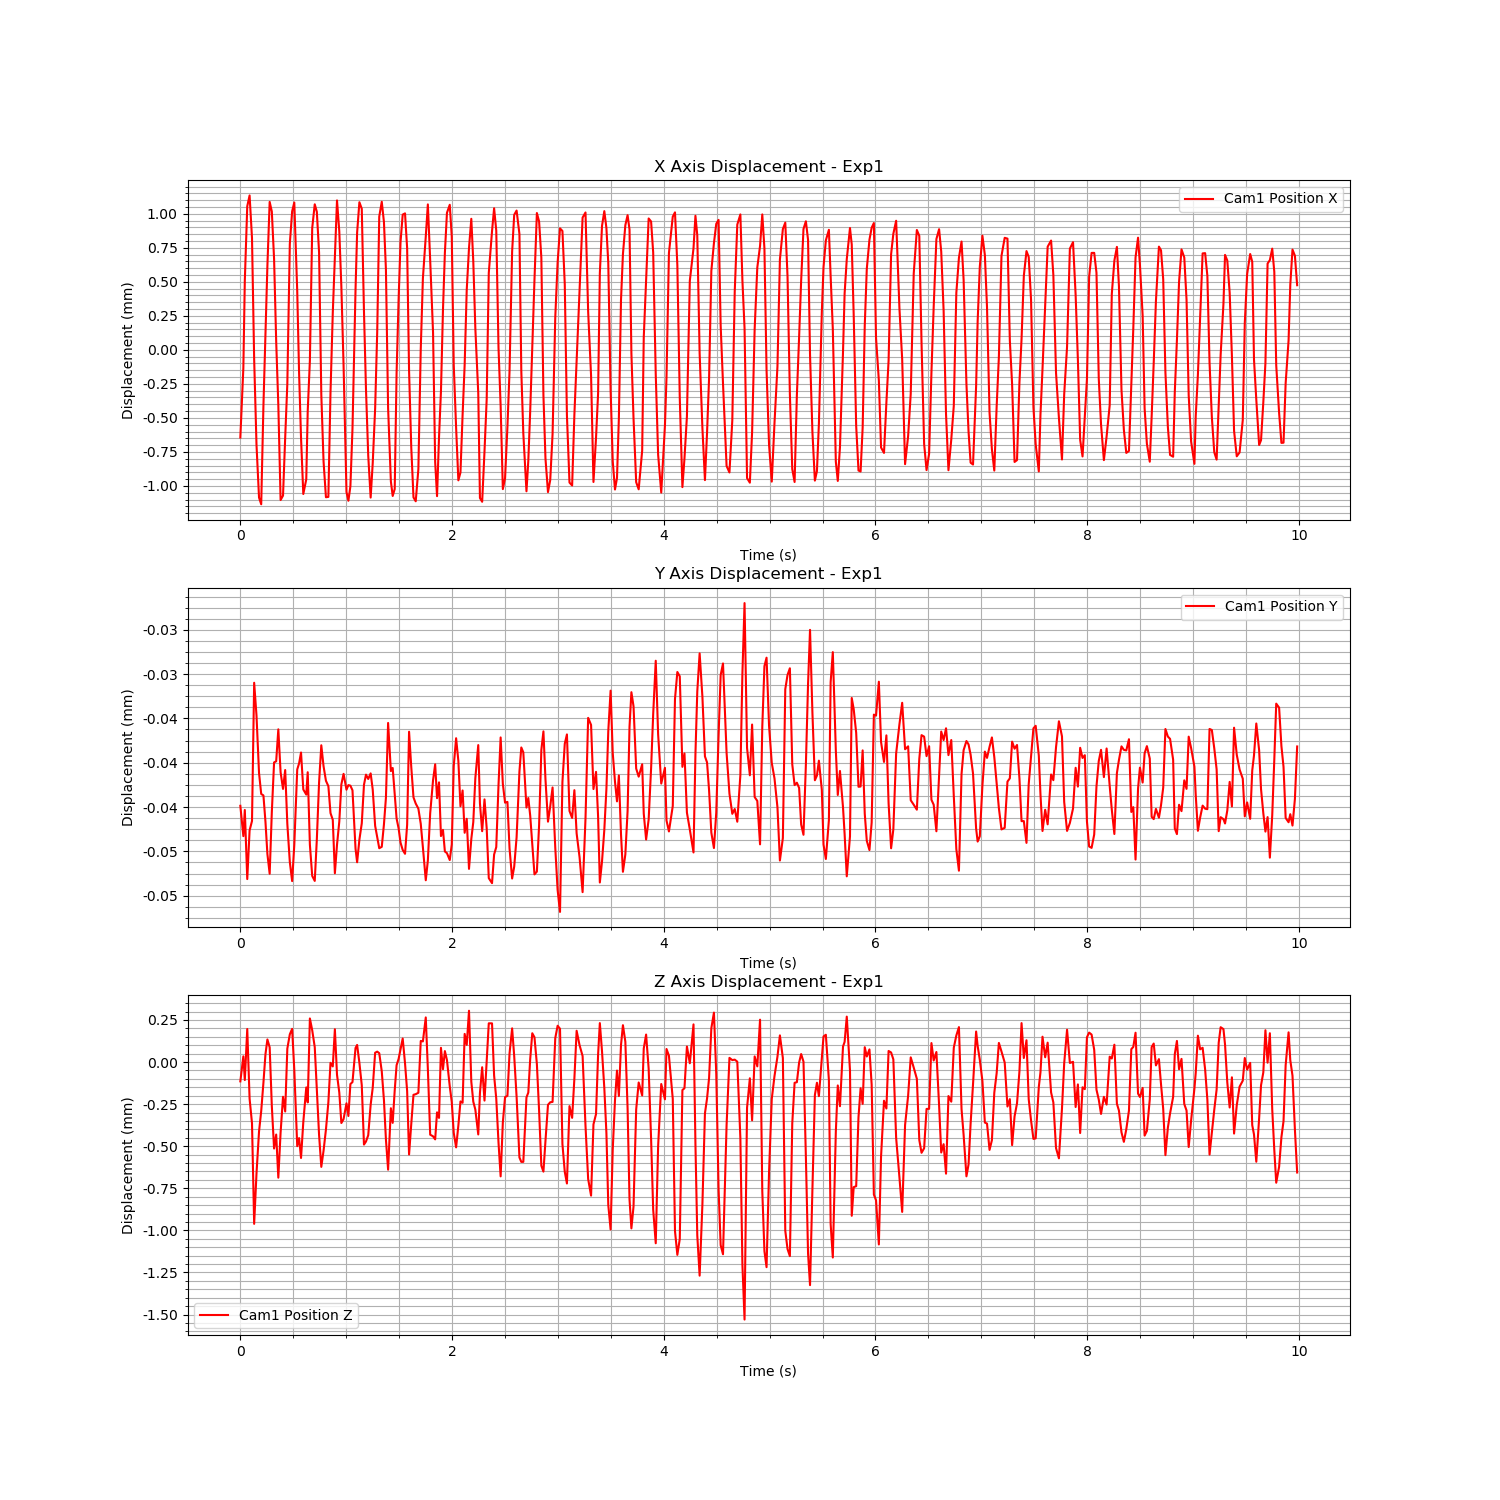

The file beside this chart, header and first rows:
Time (s), Cam1 Fiducial ID, Cam1 Position X, Cam1 Position Y, Cam1 Position Z, Cam1 Rotation X, Cam1 Rotation Y, Cam1 Rotation Z, Cam1 Rotation W
1724652090, 0, -0.0006444, -4.3887808218432726e-05, -0.0001147, 0.008314, 0.01937, -0.0004037, 0.9998
1724652090, 0, -0.000133, -4.662650944378618e-05, 3.4096823403437705e-05, 0.0103, 0.0237, 4.83334570694387e-05, 0.9997
1724652090, 0, 0.0005087, -4.426509463263618e-05, -0.0001068, 0.009261, 0.02072, 0.0004129, 0.9997
1724652090, 0, 0.001056, -5.050093952916417e-05, 0.0001964, 0.0008845, 0.0006865, 0.0009278, 1
1724652090, 0, 0.001136, -4.611446426512531e-05, -0.0002175, -0.004241, 0.005581, 0.0008739, 1
1724652090, 0, 0.0008224, -4.5259208405309525e-05, -0.0003636, -0.005296, 0.01664, 0.0007991, 0.9998
1724652090, 0, -6.844108043549802e-05, -3.2782016397501784e-05, -0.0009613, -0.007554, 0.02181, 0.0001324, 0.9997
1724652090, 0, -0.0006969, -3.57314924787009e-05, -0.0006619, -0.004559, 0.01339, -0.0004178, 0.9999
1724652090, 0, -0.001086, -4.092501231287598e-05, -0.0004129, -0.001555, 0.001932, -0.0008623, 1
1724652090, 0, -0.001135, -4.282113284739283e-05, -0.0002911, 0.00237, 0.001977, -0.000862, 1
1724652090, 0, -0.0004105, -4.2950414324937335e-05, -0.0001227, 0.00869, 0.02166, -0.0002787, 0.9997
1724652090, 0, 0.0001109, -4.5340832091314684e-05, 4.6924887770528206e-05, 0.009386, 0.02281, 0.0002382, 0.9997
1724652090, 0, 0.000618, -4.824080763352114e-05, 0.0001344, 0.007181, 0.01671, 0.0005724, 0.9998
1724652090, 0, 0.001088, -5.0022552136864485e-05, 8.76313308798585e-05, -0.0006586, 0.0006039, 0.000909, 1
1724652090, 0, 0.001017, -4.445306450365797e-05, -0.0002606, -0.004106, 0.01017, 0.0008174, 0.9999
1724652090, 0, 0.0006698, -3.997610352505909e-05, -0.0005137, -0.005902, 0.01963, 0.0007994, 0.9998
1724652090, 0, 6.301322230185702e-05, -3.9866653172413225e-05, -0.0004306, -0.006982, 0.02274, 0.0004121, 0.9997
1724652090, 0, -0.000405, -3.69855691846635e-05, -0.0006869, -0.005584, 0.01868, -0.0001225, 0.9998
1724652090, 0, -0.001104, -4.086360936372368e-05, -0.0004187, -0.000209, 0.000304, -0.0008944, 1
1724652090, 0, -0.001071, -4.2364675606164e-05, -0.0002061, 0.003935, 0.006451, -0.0007798, 1
1724652090, 0, -0.0006458, -4.065895554221412e-05, -0.0002935, 0.006759, 0.01741, -0.0004099, 0.9998
1724652090, 0, -0.0002495, -4.552355881435325e-05, 7.985219960578793e-05, 0.008204, 0.02231, 3.01327649714366e-06, 0.9997
1724652090, 0, 0.0007787, -4.895743153902935e-05, 0.0001648, 0.004513, 0.01167, 0.0006989, 0.9999
1724652090, 0, 0.001018, -5.068391467694581e-05, 0.0001974, 0.00116, 0.001279, 0.0008489, 1
1724652090, 0, 0.001084, -4.743219254316995e-05, -4.572844160380326e-05, -0.003353, 0.00313, 0.0008031, 1
1724652090, 0, 0.0004317, -4.0606830716424506e-05, -0.0004996, -0.005844, 0.02123, 0.0006405, 0.9998
1724652090, 0, -0.0001728, -4.00565282428448e-05, -0.0004517, -0.005455, 0.02135, 0.000269, 0.9998
1724652090, 0, -0.0006451, -3.9078646545303855e-05, -0.0005698, -0.004098, 0.01473, -0.00031, 0.9999
1724652090, 0, -0.001059, -4.241274101357708e-05, -0.0003566, -0.002035, 0.003249, -0.0008228, 1
1724652090, 0, -0.0009518, -4.287792737595638e-05, -0.0001505, 0.004622, 0.01114, -0.0006216, 0.9999
1724652090, 0, -0.0004506, -4.085811853688864e-05, -0.0002396, 0.006901, 0.01987, -0.0002299, 0.9998
1724652090, 0, -7.902944662315494e-05, -4.7393921083742486e-05, 0.000259, 0.007477, 0.02195, 0.000223, 0.9997
1724652090, 0, 0.0008957, -5.021686973086499e-05, 0.0001893, 0.002771, 0.006924, 0.0007874, 1
1724652090, 0, 0.001071, -5.066901057917631e-05, 8.873700073529912e-05, -0.0007013, 0.000509, 0.0008554, 1
1724652090, 0, 0.001015, -4.692097264315243e-05, -0.0001588, -0.003476, 0.008086, 0.0008521, 1
1724652090, 0, 0.0007167, -4.179266083637552e-05, -0.000433, -0.00426, 0.01773, 0.0007267, 0.9998
1724652090, 0, -0.0003285, -3.8424876323266085e-05, -0.0006226, -0.005023, 0.01891, -6.956136704048982e-05, 0.9998
1724652090, 0, -0.0008198, -4.0315273801628806e-05, -0.0005269, -0.002495, 0.009888, -0.0005533, 0.9999
1724652090, 0, -0.001083, -4.1631070608569774e-05, -0.0004007, -0.0005655, 0.0004199, -0.0008953, 1
1724652090, 0, -0.001081, -4.2115891976435665e-05, -0.0002391, 0.003296, 0.004104, -0.0008024, 1
1724652090, 0, -0.0003126, -4.454531702862303e-05, -4.283363569132849e-06, 0.007129, 0.0211, -5.590362058236242e-05, 0.9998
1724652090, 0, 0.0002716, -4.515423699162767e-05, -2.5846908974250645e-05, 0.006962, 0.02066, 0.0003817, 0.9998
1724652090, 0, 0.000678, -4.997591896603827e-05, 0.0001951, 0.00428, 0.01321, 0.0006443, 0.9999
1724652090, 0, 0.001099, -4.741386581261783e-05, -7.502115901691576e-05, -0.002017, 0.00163, 0.0008775, 1
1724652090, 0, 0.0008717, -4.5313196005409546e-05, -0.0001808, -0.003466, 0.01216, 0.0007403, 0.9999
1724652090, 0, 0.0004661, -4.1957470092054515e-05, -0.0003622, -0.004371, 0.01965, 0.0006331, 0.9998
1724652090, 0, -0.0001137, -4.100336438067131e-05, -0.0003384, -0.004551, 0.02099, 0.0002909, 0.9998
1724652091, 0, -0.001045, -4.243543069947095e-05, -0.0002451, -0.00224, 0.0051, -0.0007383, 1
1724652091, 0, -0.001109, -4.202033231626468e-05, -0.0003204, 0.0006919, 0.0003293, -0.0008707, 1
1724652091, 0, -0.001003, -4.207088742435669e-05, -0.0001305, 0.003914, 0.008744, -0.0007024, 1
1724652091, 0, -0.0005805, -4.248770472490305e-05, -0.000119, 0.005847, 0.01796, -0.0003116, 0.9998
1724652091, 0, 0.0004447, -4.776111465996511e-05, 8.388791642619374e-05, 0.005535, 0.01797, 0.0004604, 0.9998
1724652091, 0, 0.0008622, -4.898312713744981e-05, 0.0001018, 0.00292, 0.00871, 0.0008062, 1
1724652091, 0, 0.001086, -4.6946925116383754e-05, -4.243659898165345e-06, 0.0002993, 0.000591, 0.0007849, 1
1724652091, 0, 0.001038, -4.546753462417192e-05, -0.0001376, -0.00289, 0.005677, 0.0007969, 1
1724652091, 0, 0.0002847, -4.199505724600417e-05, -0.0004903, -0.004595, 0.02078, 0.0005014, 0.9998
1724652091, 0, -0.0002896, -4.1076463071020464e-05, -0.0004721, -0.004272, 0.01928, 2.8317213398857853e-05, 0.9998
1724652091, 0, -0.000778, -4.146768760993225e-05, -0.0004347, -0.002436, 0.01144, -0.0003962, 0.9999
1724652091, 0, -0.001086, -4.09620785886705e-05, -0.0002537, 0.002205, 0.002336, -0.0008262, 1
1724652091, 0, -0.0008332, -4.2422346450743454e-05, -0.0001532, 0.004404, 0.01303, -0.0004927, 0.9999
... 390 more rows
